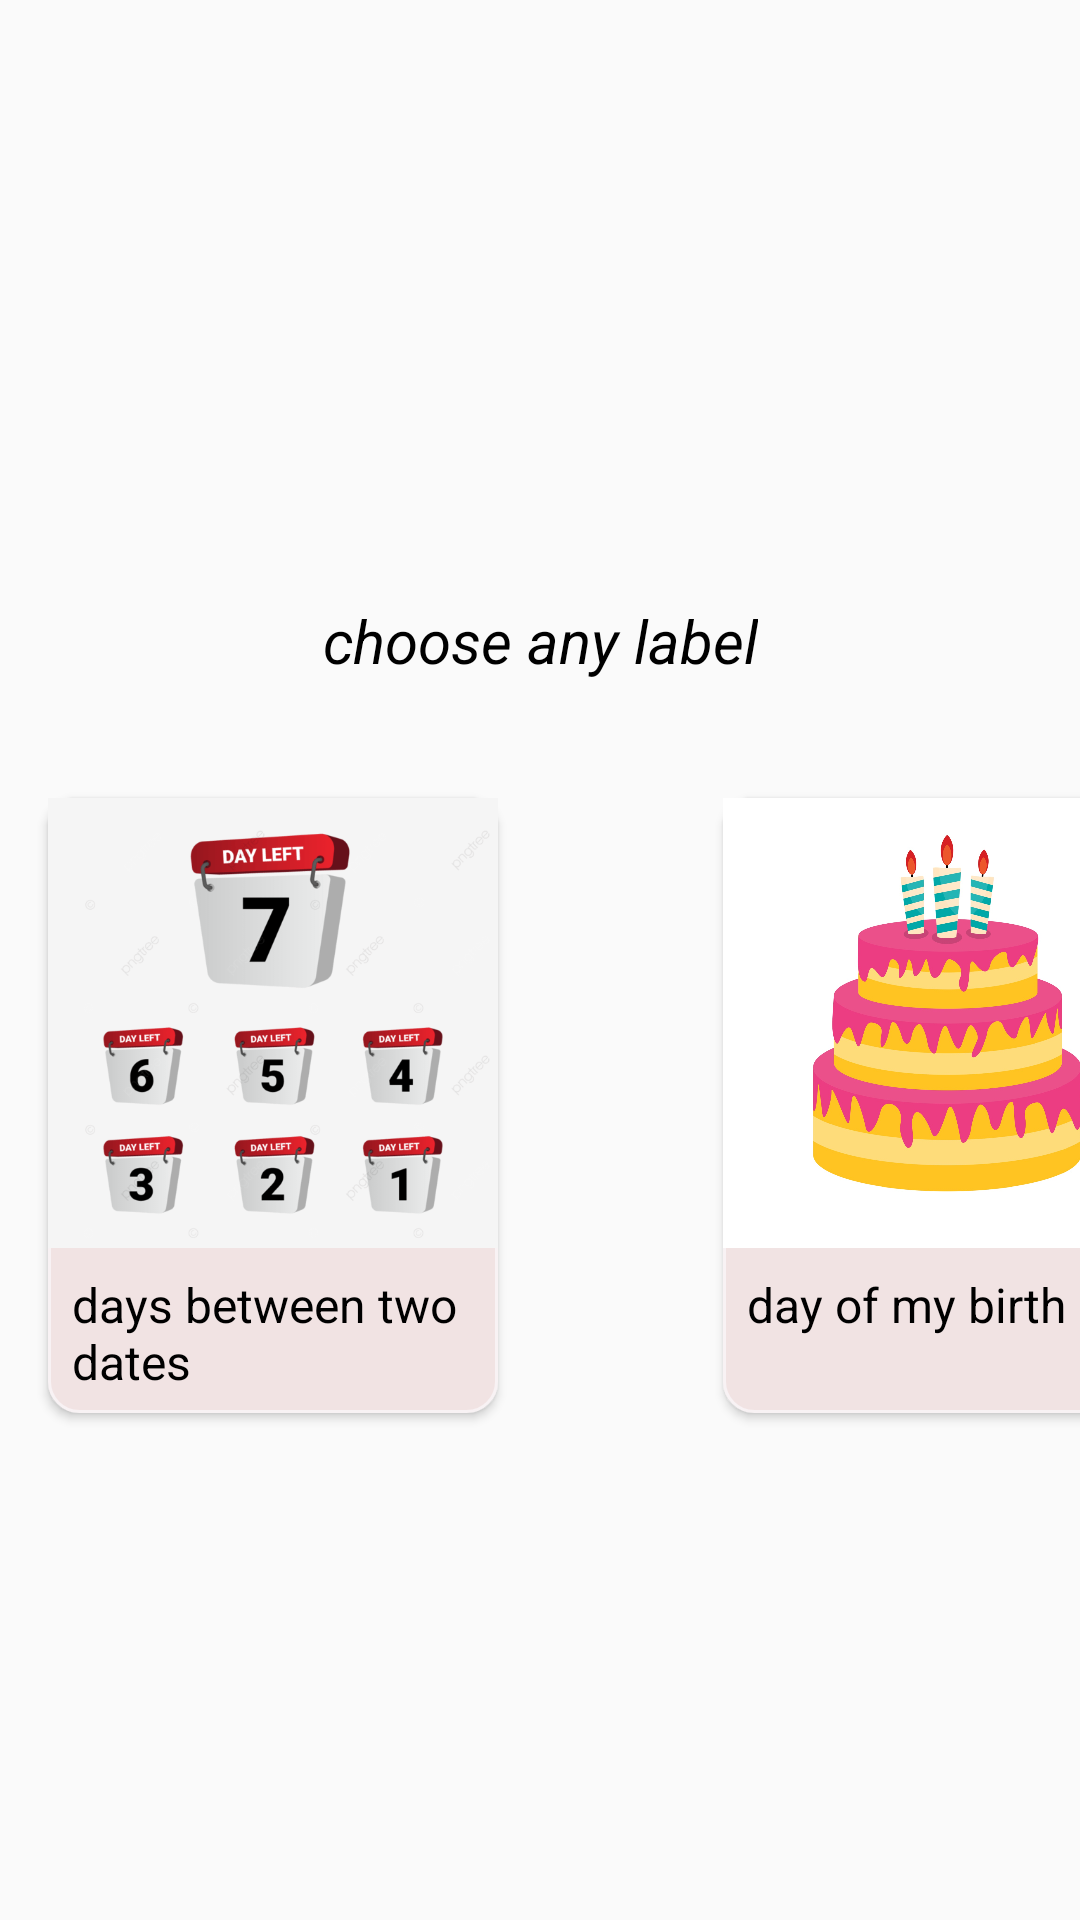

Write the Android layout XML for this screen, with the resource values it uses.
<!-- AndroidManifest.xml: application theme Theme.Age_Calculation -->
<!-- res/layout/fragment_app.xml -->
<?xml version="1.0" encoding="utf-8"?>
<androidx.constraintlayout.widget.ConstraintLayout xmlns:android="http://schemas.android.com/apk/res/android"
    xmlns:tools="http://schemas.android.com/tools"
    android:layout_width="match_parent"
    android:layout_height="match_parent"
    xmlns:app="http://schemas.android.com/apk/res-auto"
    tools:context=".AppFragment"
   >
        <TextView
            android:id="@+id/label_tv"
            android:layout_width="wrap_content"
            android:layout_height="wrap_content"
            android:layout_marginTop="200dp"
            android:text="choose any label"
            android:textColor="@color/black"
            android:textSize="20sp"
            android:textStyle="italic"
            app:layout_constraintStart_toStartOf="parent"
            app:layout_constraintEnd_toEndOf="parent"
            app:layout_constraintTop_toTopOf="parent" />

        <FrameLayout
            android:id="@+id/frame_layout2"
            android:layout_width="150dp"
            android:layout_height="205dp"
            app:layout_constraintStart_toEndOf="@id/frame_layout"
            app:layout_constraintTop_toTopOf="@id/frame_layout"
            android:layout_marginStart="75dp"
            android:layout_marginEnd="16dp"
            android:elevation="@dimen/cardview_default_radius"
            android:background="@drawable/oval_shape">
            <ImageView
                android:id="@+id/day_birth"
                android:layout_width="150dp"
                android:layout_height="150dp"
                android:src="@drawable/birth" />

            <TextView
                android:id="@+id/textView"
                android:layout_width="150dp"
                android:layout_height="55dp"
                android:paddingHorizontal="8dp"
                android:paddingVertical="8dp"
                android:text="day of my birth"
                android:textColor="@color/black"
                android:textSize="16sp"
                app:layout_constraintStart_toStartOf="@id/day_birth"
                android:layout_marginTop="150dp"/>
        </FrameLayout>



        <FrameLayout
            android:id="@+id/frame_layout"
            android:layout_width="150dp"
            android:layout_height="205dp"
            app:layout_constraintTop_toTopOf="parent"
            android:layout_marginTop="266dp"
            app:layout_constraintStart_toStartOf="parent"
            android:layout_marginStart="16dp"
            android:elevation="@dimen/cardview_default_radius"
            android:background="@drawable/oval_shape">
            <ImageView
                android:id="@+id/days"
                android:layout_width="150dp"
                android:layout_height="150dp"
                android:src="@drawable/days"/>
            <TextView
                android:id="@+id/textView2"
                android:layout_width="150dp"
                android:layout_height="55dp"
                android:text="days between two dates"
                android:paddingHorizontal="8dp"
                android:paddingVertical="8dp"
                android:textColor="@color/black"
                android:textSize="16sp"
               android:layout_marginTop="150dp"
                app:layout_constraintStart_toStartOf="@id/frame_layout"/>
        </FrameLayout>

</androidx.constraintlayout.widget.ConstraintLayout>
<!-- resources referenced by this layout -->
<resources>
  <!-- drawable birth: jpg bitmap (drawable, 117491 bytes) -->
  <!-- drawable days: png bitmap (drawable, 40973 bytes) -->
  <!-- drawable oval_shape (drawable) -->
  <?xml version="1.0" encoding="utf-8"?>
  <shape xmlns:android="http://schemas.android.com/apk/res/android"
      android:shape="rectangle" >
      <solid android:color="#F1E3E3"/>
  
      
      <corners
          android:radius="10dp" />
      <stroke android:width="0.9dp"
          android:color="#F8F2F4" />
      
  
      <size
          android:height="40dp"
          android:width="40dp" />
      
  </shape>
  <style name="Theme.Age_Calculation" parent="android:Theme.Material.Light.NoActionBar" />
  <!-- not gathered from this repository: default colours our renderer supplied (Android Studio template values) -->
  <color name="black">#FF000000</color>
</resources>
